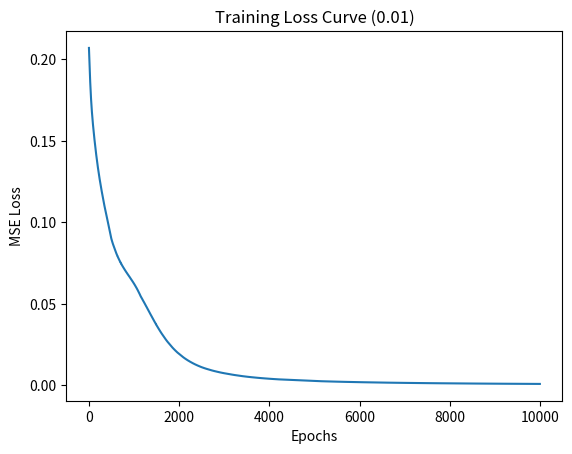

The script that saved this image:
# Practical No. 9: Write a python program for creating a Back Propagation Feed-forward neural network.

import numpy as np # Import NumPy for handling layers as matrices

# --- Define the Generalized Neural Network Class ---
class FeedForwardNN:
    def __init__(self, input_nodes, hidden_nodes, output_nodes):
        # We define the size of each layer
        self.input_nodes = input_nodes
        self.hidden_nodes = hidden_nodes
        self.output_nodes = output_nodes
        
        # Initialize Weights randomly
        # W1: Connects Input to Hidden | W2: Connects Hidden to Output
        self.W1 = np.random.randn(self.input_nodes, self.hidden_nodes)
        self.W2 = np.random.randn(self.hidden_nodes, self.output_nodes)
        
        # Initialize Biases with zeros
        self.b1 = np.zeros((1, self.hidden_nodes))
        self.b2 = np.zeros((1, self.output_nodes))

    # Activation Function: Sigmoid
    def sigmoid(self, x):
        return 1 / (1 + np.exp(-x))

    # Derivative of Sigmoid for Backpropagation
    def sigmoid_derivative(self, x):
        return x * (1 - x)

    # PHASE 1: Forward Pass (Input -> Output)
    def forward(self, X):
        # Calculate Hidden Layer values
        self.z1 = np.dot(X, self.W1) + self.b1
        self.a1 = self.sigmoid(self.z1)
        
        # Calculate Output Layer values
        self.z2 = np.dot(self.a1, self.W2) + self.b2
        self.y_hat = self.sigmoid(self.z2)
        return self.y_hat

    # PHASE 2: Backward Pass (Output Error -> Update Weights)
    def backward(self, X, y, y_hat, lr):
        # 1. Output Error
        self.error = y - y_hat
        
        # 2. Gradient for Output Layer
        delta2 = self.error * self.sigmoid_derivative(y_hat)
        
        # 3. Gradient for Hidden Layer (Error back-flow)
        delta1 = delta2.dot(self.W2.T) * self.sigmoid_derivative(self.a1)
        
        # 4. Update Weights and Biases
        self.W2 += self.a1.T.dot(delta2) * lr
        self.W1 += X.T.dot(delta1) * lr
        self.b2 += np.sum(delta2, axis=0, keepdims=True) * lr
        self.b1 += np.sum(delta1, axis=0, keepdims=True) * lr

    # Training Function
    def train(self, X, y, epochs, lr):
        for i in range(epochs):
            y_hat = self.forward(X)
            self.backward(X, y, y_hat, lr)
            
            # Print average absolute error every 1000 steps
            if i % 1000 == 0:
                print(f"Epoch {i} | Loss: {np.mean(np.abs(self.error)):.6f}")

# --- Step 3: Example Usage (Logic Gate pattern) ---

# Inputs: 3 features (Binary)
X = np.array([[0,0,1], [0,1,1], [1,0,1], [1,1,1]])
# Output: 1 target
y = np.array([[0], [1], [1], [0]])

# Create Network: 3 inputs -> 4 hidden neurons -> 1 output
nn = FeedForwardNN(input_nodes=3, hidden_nodes=4, output_nodes=1)

# Train the network
print("--- Training Generalized Feed-forward Network ---")
nn.train(X, y, epochs=5000, lr=0.1)

# Test Output
print("\n--- Testing Model Predictions ---")
final_out = nn.forward(X)
for i in range(len(X)):
    print(f"Input {X[i]} -> Output {final_out[i][0]:.4f}")











class Linear :


    def __init__( self , input , output ) :


        self.w = np.random.randn( input , output )
        self.b = np.random.randn( 1 , output  )

        self.dx = None
        self.dw = None
        self.db = None


    def forward( self , x ) :


        self.x = x

        z = self.x @ self.w + self.b                  # linear_layers             

        return z
    

    def backward( self , gradient_from_upstream ) :

# gradients wrt to inp , w, b

        self.dx = gradient_from_upstream @ self.w.T

        self.dw =  self.x.T @  gradient_from_upstream 

        self.db = np.sum(gradient_from_upstream , axis=0 , keepdims=True)        # as bias are added acorss diff neurons , so axis=0


        return self.dx
    
    

# %%
class Relu : 
        
        def __init__(self)      :

                self.x = None

        def forward( self , x)   :

                self.x = x

                return np.maximum(self.x , 0 )


        def backward( self , gradient_from_upstream )   :

# loss w.r.t to linearlayer_which is due to Z 

                return gradient_from_upstream * np.where( self.x > 0 , 1 , 0 ) 
                

# %%
class Sigmoid  :

    def __init__(self):
        
        self.sigm = None
        self.x = None

    def forward( self , x ) :
        
        self.x = x
        self.sigm =  1 /  ( 1 + np.exp(-self.x) )

        return self.sigm
    
    def backward( self , gradient_from_upstream ) :

# loss w.r.t to linearlayer_2 , which is due to Z2 

        return gradient_from_upstream * self.sigm * ( 1 - self.sigm )

# %%
class MSE :


    def __init__(self) :
     
        self.ypred = None
        self.yactual = None


    def forward( self , yactual , ypred ) :

        self.ypred = ypred
        self.yactual = yactual

        loss = np.mean( 0.5 * (yactual - ypred )**2 )                # .mean() means we_have taken each_valuefrom_data

        return loss


    def backward( self ) :

# loss w.r.t to ypred_which is due to activation function -i.e relu

        n = np.prod(self.yactual.shape)            # return the dimn,which_gotmultplied
        return  ( self.ypred - self.yactual ) / n



# %%
class training :
    

    def __init__(self , input_neurons , hidden_neurons , output_neurons ) :
        
# passing on to_the layers ,here are 2layers

        self.layer1 = Linear( input_neurons , hidden_neurons ) 
        self.relu_activation = Relu()
        self.layer_2 = Linear( hidden_neurons , output_neurons )
        self.sigmoid_activation = Sigmoid()
        self.loss_funct = MSE()
        self.loss_history = []                # plotting purpose


    def train( self , x , y ) :
         
        
        epochs = 10000
        learning_rate = 0.1

        for i in range( epochs ) :

        # weights and bias for first ip layer 
        
# Forward Pass
            
            z_1 = self.layer1.forward(x)
            relu_1 = self.relu_activation.forward(z_1)


        # weights and bias for hidden layer 
            z_2 = self.layer_2.forward(relu_1)
            sigm = self.sigmoid_activation.forward(z_2)

            loss = self.loss_funct.forward( y ,  sigm )
            self.loss_history.append(loss)
            
            if i%500 == 0 :
                print(f"Loss at {i}th epoch - {loss}")

# Backward Pass

            grad_relu_2 = self.loss_funct.backward()               # loss w.r.t to activation - Relu (layer2)

            grad_Z_2 = self.sigmoid_activation.backward(grad_relu_2)                     

            grad_relu_1 = self.layer_2.backward(grad_Z_2)            # loss w.r.t to layer1st relu activation func

            grad_Z_1 = self.relu_activation.backward(grad_relu_1)

            grad_X = self.layer1.backward(grad_Z_1)          # loss wrt to input , calc w and bias also
            
# optimisation using gradient descent algo

            self.layer1.w = self.layer1.w - learning_rate * self.layer1.dw
            self.layer1.b = self.layer1.b - learning_rate * self.layer1.db

            self.layer_2.w = self.layer_2.w - learning_rate * self.layer_2.dw
            self.layer_2.b = self.layer_2.b - learning_rate * self.layer_2.db


        print("Loss at 999th epoch - ",loss)
        print("\n Final Input Weight " , self.layer1.w)
        print("\n Final Input bias ", self.layer1.b)

        print("\n Final Hidden Weight " , self.layer_2.w)
        print("\n Final Hidden bias ", self.layer_2.b)



    def predict( self , x ) :

# Forward pass for prediction purpose

        z1 = self.layer1.forward(x)
        relu1 = self.relu_activation.forward(z1)

        z2 = self.layer_2.forward(relu1)
        sigm = self.sigmoid_activation.forward(z2)
  
        return sigm                         # Y_prediction                 



# %%
# Loading the input and target values


if __name__ ==  "__main__" :

    np.random.seed(5)
# The xor logic gate logic

    x = np.array([
        [0,0] , [0,1] , [1,0] , [1,1]              # size - ( 4,2)
    ])

    y = np.array(
        [0,1,1,0]  
    )                     #  the xor results size - ( 4 ) , its a list , convert it into 2dform

    y = y.reshape( -1 , 1)            # now shape - ( 4 , 1 ) , column vector


    input_neurons = 2
    hidden_neurons = 4
    output_neurons = 1

    trn = training( input_neurons , hidden_neurons , output_neurons )
    trn.train( x , y)
    

# %%
trn.predict(x)

# %%
ans = trn.predict(x)
np.round(ans)

# %%


# %%
predicted_values = np.round(ans)


actual_values = ( y == predicted_values)        # == , means if the values are same , then o/p - 1 , else 0
accuracy = np.mean( actual_values ) * 100
print(f"Final Model accuracy - {accuracy}%")

# %%


# %%
import matplotlib.pyplot as plt

plt.xlabel("Epochs")
plt.ylabel("MSE Loss")
plt.title("Training Loss Curve (0.01)")
plt.plot(trn.loss_history)
























"""
--- Code Explanation ---
This script creates a flexible 'Multi-Layer Feed-forward' neural network.

1. Layer Nodes: The network size is set at initialization (e.g., 3 inputs, 4 hidden, 1 output).
2. Weights (W1, W2): These are the matrices that hold the network's knowledge. They are randomly initialized.
3. Forward() method: Implements the 'Feed-forward' part. Inputs are multiplied by weights and passed through the Sigmoid activation function to get a result.
4. Backward() method: Implements 'Backpropagation'. It calculates the error at the end and uses calculus (derivatives) to fix the weights in reverse order.
5. dot() and dot(W2.T): NumPy functions used to perform matrix math, which is how data travels between layers.

------------------------- Detailed Theory Notes (Short Points) -------------------------

1. WHAT IS A FEED-FORWARD NEURAL NETWORK (FFNN)?
   - It is the simplest type of artificial neural network.
   - "Feed-forward" means the data only moves in ONE direction: from the input, through the hidden layers, and finally to the output.
   - There are no cycles or feedback loops (unlike BAM or Recurrent networks).

2. THE THREE MAIN LAYERS:
   - Input Layer: The "sensors" that receive the raw data (like pixels of an image or numbers from a dataset).
   - Hidden Layer(s): The "brain" of the network. It extracts patterns and complex features from the raw data.
   - Output Layer: The final prediction or decision made by the network.

3. STAGE 1: THE FORWARD PASS (Making a Guess)
   - Step A: Multiply the inputs by the Weights and add the Bias.
   - Step B: Pass that result through an Activation Function (like Sigmoid).
   - Step C: Send the output to the next layer until you reach the end.

4. STAGE 2: THE BACKWARD PASS (Fixing the Errors)
   - Step A: Calculate the Loss (Error). How far off was the network's guess from the true answer?
   - Step B: Use "Gradient Descent" to figure out which weights caused the error.
   - Step C: Apply the "Chain Rule" from calculus to send the error backward and update the weights so the network does better next time.

5. WHY IS THIS IMPORTANT?
   - Universal Approximation Theorem: A feed-forward network with just one hidden layer can learn to solve almost any mathematical or logical problem, as long as it has enough neurons.

--- Detailed Viva Q&A ---

Q1: What does "Feed-forward" mean in this network?
A1: It means that information only flows forward. The data goes from input to hidden to output, without ever looping back on itself.

Q2: Why do we need the "Sigmoid" activation function?
A2: It is a non-linear curve. Without it, the network could only solve simple straight-line problems. Also, it is "differentiable," which means we can easily calculate its slope to fix our errors during backpropagation.

Q3: What is "Gradient Descent" in simple terms?
A3: Imagine walking down a mountain while blindfolded. Gradient Descent is the algorithm that tells the network which way is "down" (toward zero error) so it can adjust its weights to get there.

Q4: What is the purpose of the "Bias" in the code?
A4: Bias is like an anchor or an offset. It allows the network's activation curve to shift left or right, giving it the flexibility to fit patterns that don't perfectly align with zero.

Q5: What is "MSE" or Mean Squared Error?
A5: It is a formula used to calculate how wrong the network's predictions are. We take the difference between our guess and the real answer, square it (to remove negative signs), and find the average.

6. PRACTICAL & CODING VIVA QUESTIONS:

   Q1: Why did you use `np.random.randn` instead of `np.random.rand`?
   A1: `randn` generates numbers that can be both positive and negative (a Gaussian distribution). This helps the network learn faster and avoids it getting stuck early on.

   Q2: What is the "Learning Rate" (lr = 0.1)?
   A2: It is the "step size" the network takes when fixing its weights. A small step (0.1) means it learns slowly but carefully. A large step means it learns fast but might miss the best solution.

   Q3: What would happen if we didn't have a Hidden Layer?
   A3: The network would just be a basic Perceptron. It would fail at any complex task (like XOR) because it couldn't learn non-linear patterns.

   Q4: How do you know when to stop training?
   A4: We stop training when the Error gets very close to zero, or after a set number of "Epochs" (like 5000 loops) where the weights have stabilized.

------------------------- End of Viva Notes -------------------------
"""
